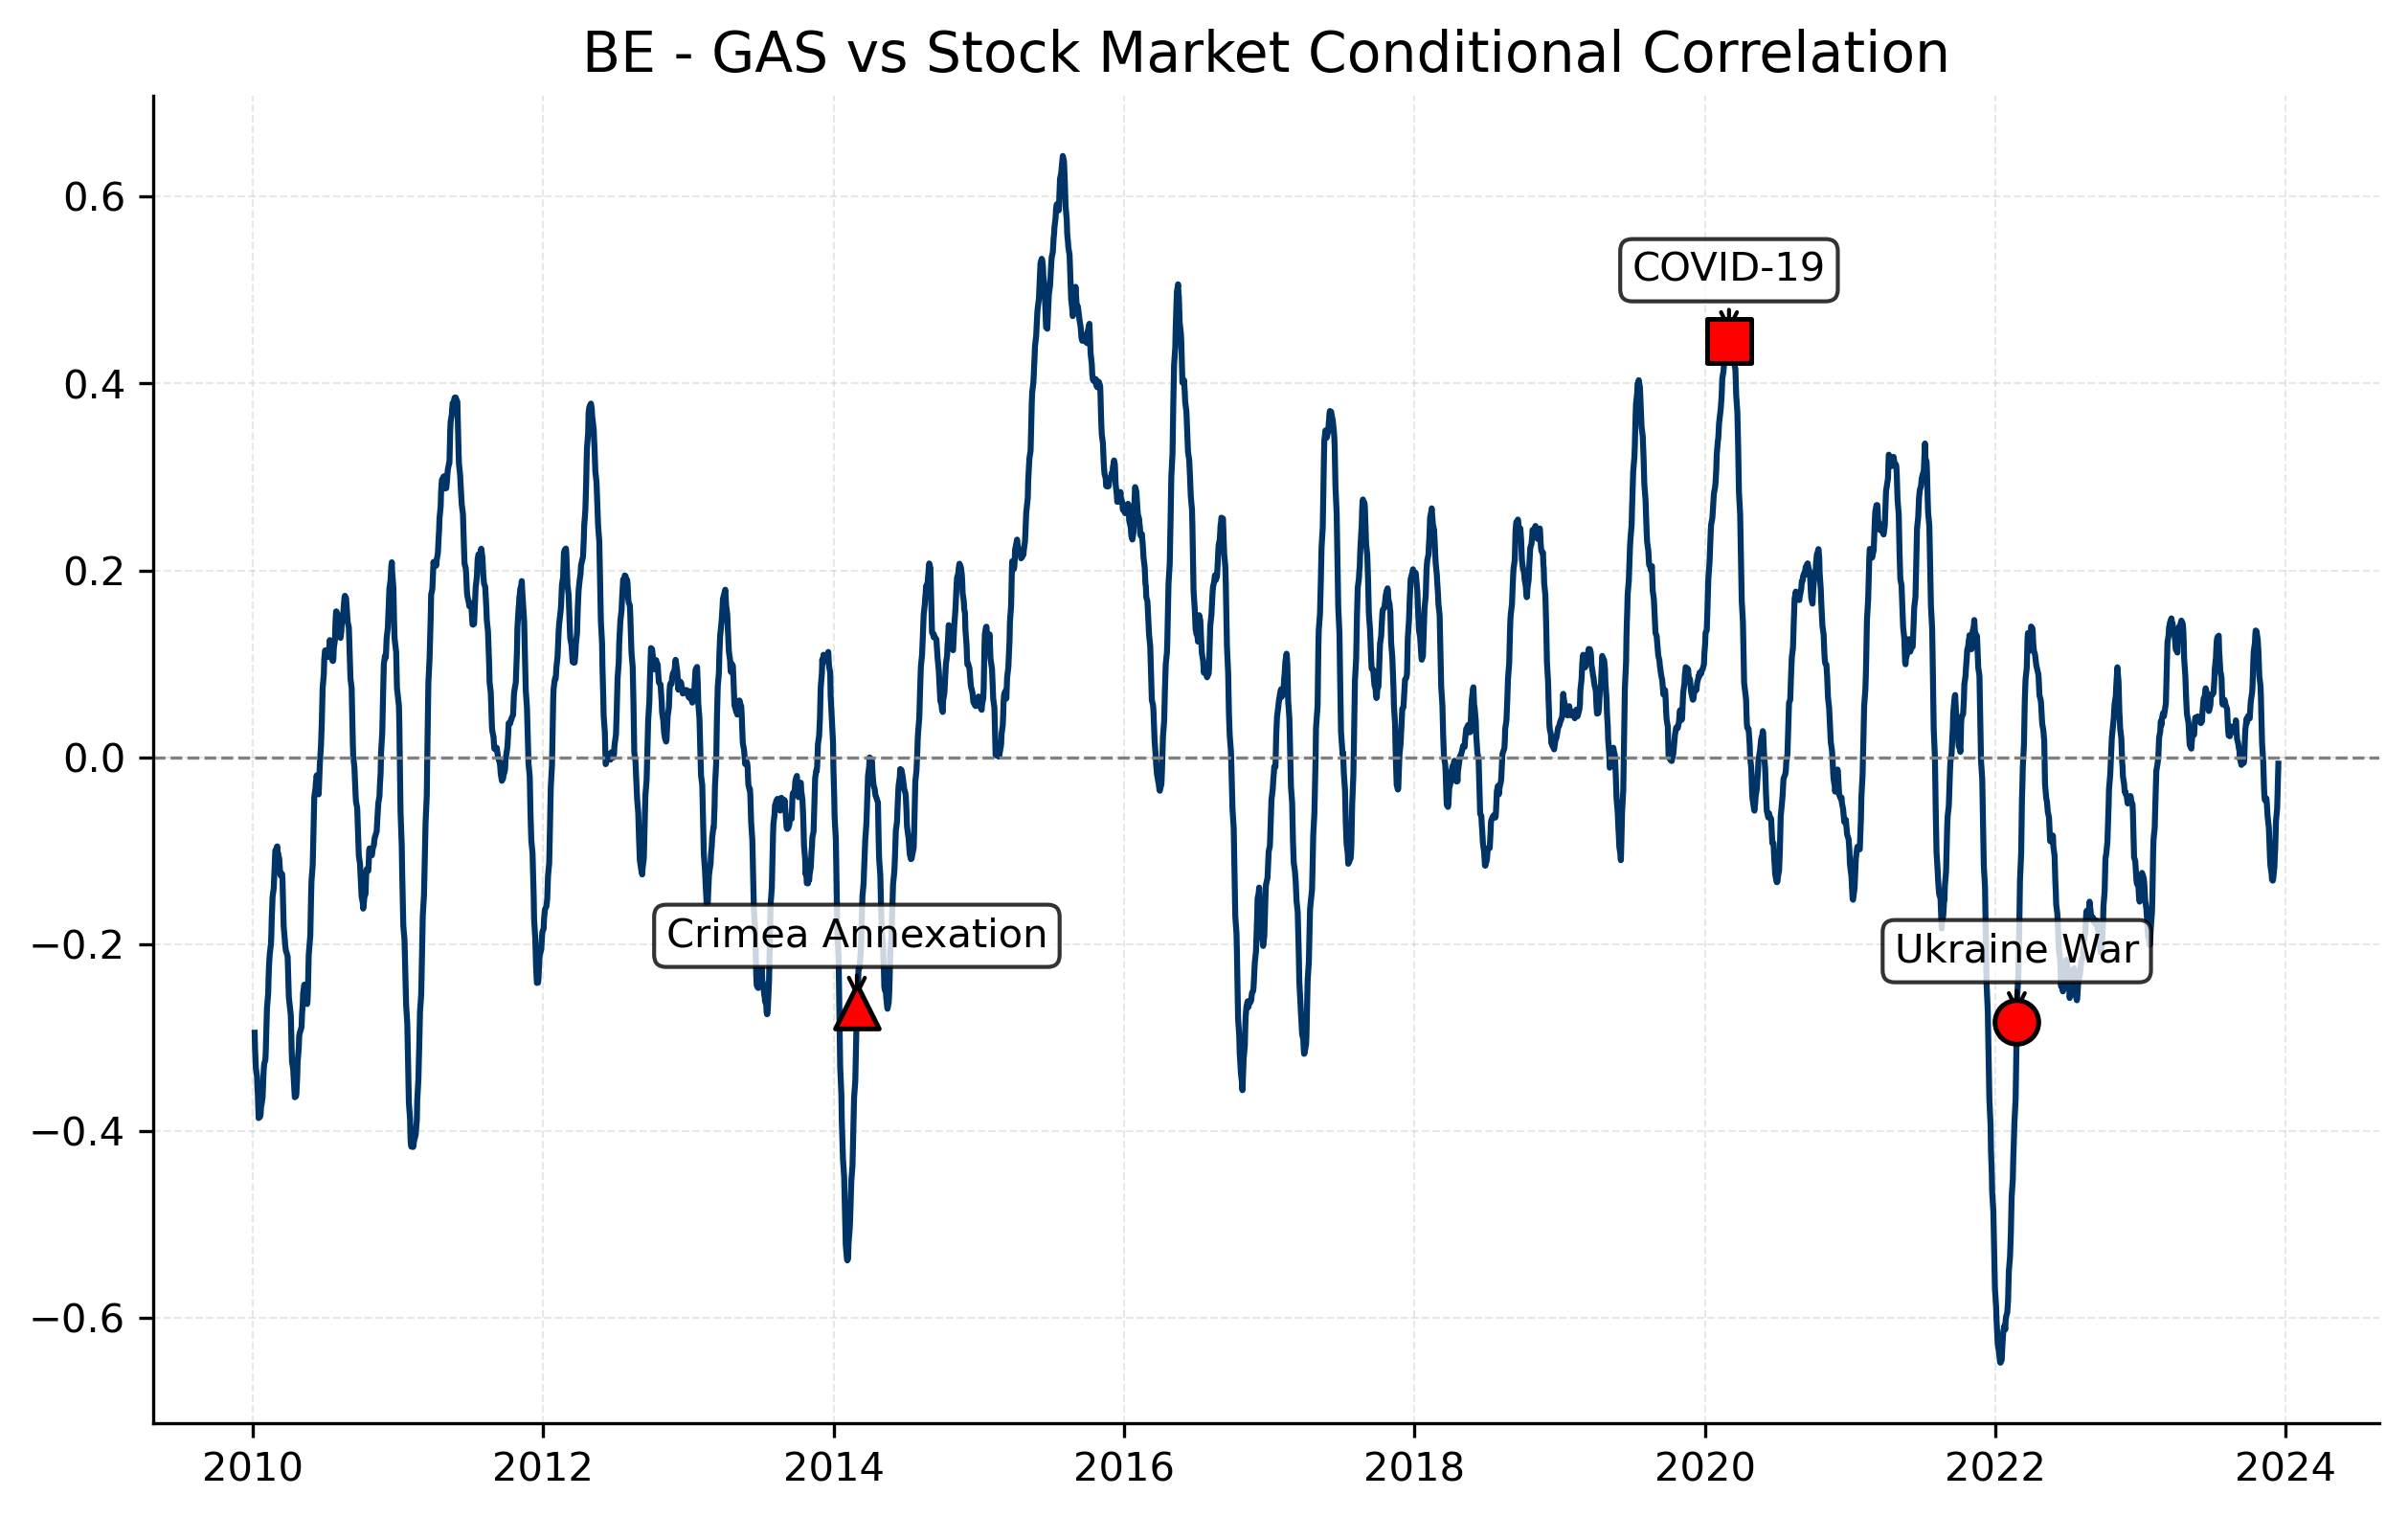

The file beside this chart, header and first rows:
Date, 0
2023-12-29, 
2023-12-28, 
2023-12-27, 
2023-12-22, 
2023-12-21, 
2023-12-20, 
2023-12-19, 
2023-12-18, 
2023-12-15, 
2023-12-14, -0.00683
2023-12-13, -0.02311
2023-12-12, -0.03882
2023-12-11, -0.05432
2023-12-08, -0.06834
2023-12-07, -0.08468
2023-12-06, -0.09904
2023-12-05, -0.1054
2023-12-04, -0.1174
2023-12-01, -0.1298
2023-11-30, -0.132
2023-11-29, -0.1312
2023-11-28, -0.131
2023-11-27, -0.1247
2023-11-24, -0.1159
2023-11-23, -0.108
2023-11-22, -0.09741
2023-11-21, -0.08685
2023-11-20, -0.07476
2023-11-17, -0.06368
2023-11-16, -0.056
2023-11-15, -0.04927
2023-11-14, -0.04418
2023-11-13, -0.04376
2023-11-10, -0.04582
2023-11-09, -0.04173
2023-11-08, -0.03349
2023-11-07, -0.01907
2023-11-06, -0.005254
2023-11-03, 0.01509
2023-11-02, 0.03036
2023-11-01, 0.04801
2023-10-31, 0.06615
2023-10-30, 0.07645
2023-10-27, 0.08709
2023-10-26, 0.1
2023-10-25, 0.1118
2023-10-24, 0.1183
2023-10-23, 0.1262
2023-10-20, 0.1348
2023-10-19, 0.1338
2023-10-18, 0.1357
2023-10-17, 0.1314
2023-10-16, 0.1224
2023-10-13, 0.1131
2023-10-12, 0.1032
2023-10-11, 0.09033
2023-10-10, 0.07643
2023-10-09, 0.0694
2023-10-06, 0.06104
2023-10-05, 0.05632
... 3,515 more rows
